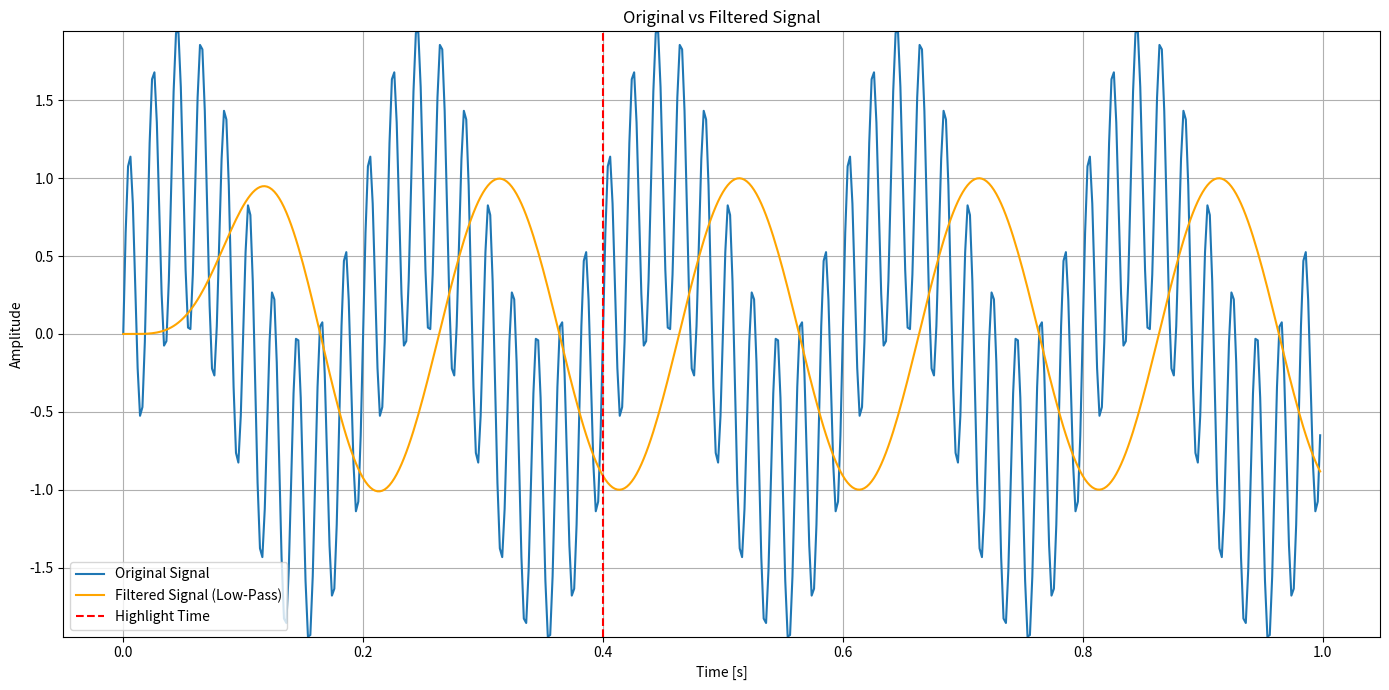

Write the Python code that produced this figure.
import numpy as np
import matplotlib.pyplot as plt
from scipy.signal import butter, lfilter

# Function to create a low-pass Butterworth filter
def butter_lowpass(cutoff, fs, order=5):
    nyquist = 0.5 * fs
    normal_cutoff = cutoff / nyquist
    b, a = butter(order, normal_cutoff, btype='low', analog=False)
    return b, a

# Function to apply the low-pass filter
def butter_lowpass_filter(data, cutoff, fs, order=5):
    b, a = butter_lowpass(cutoff, fs, order=order)
    y = lfilter(b, a, data)
    return y

# Sample rate and duration
fs = 500  # Sample rate, Hz
T = 1.0   # Seconds (shorter time duration)
n = int(T * fs)  # Total number of samples

# Generate a sample time vector
t = np.linspace(0, T, n, endpoint=False)

# Generate a simple signal with low and high frequency components
frequencies = [5, 50]  # Hz
signal = sum(np.sin(2 * np.pi * f * t) for f in frequencies)

# Apply low-pass filter
cutoff = 10  # Cutoff frequency in Hz
filtered_signal = butter_lowpass_filter(signal, cutoff, fs, order=6)

# Plot the original and filtered signals on the same scale
plt.figure(figsize=(14, 7))

# Determine the amplitude range for consistent y-axis scaling
y_min = min(np.min(signal), np.min(filtered_signal))
y_max = max(np.max(signal), np.max(filtered_signal))

plt.plot(t, signal, label='Original Signal')
plt.plot(t, filtered_signal, label='Filtered Signal (Low-Pass)', color='orange')
plt.ylim([y_min, y_max])
plt.title('Original vs Filtered Signal')
plt.xlabel('Time [s]')
plt.ylabel('Amplitude')
plt.grid(True)
plt.legend()

# Highlight a specific point to show delay
highlight_time = 0.4  # seconds
plt.axvline(x=highlight_time, color='red', linestyle='--', label='Highlight Time')
plt.legend()

plt.tight_layout()
plt.show()